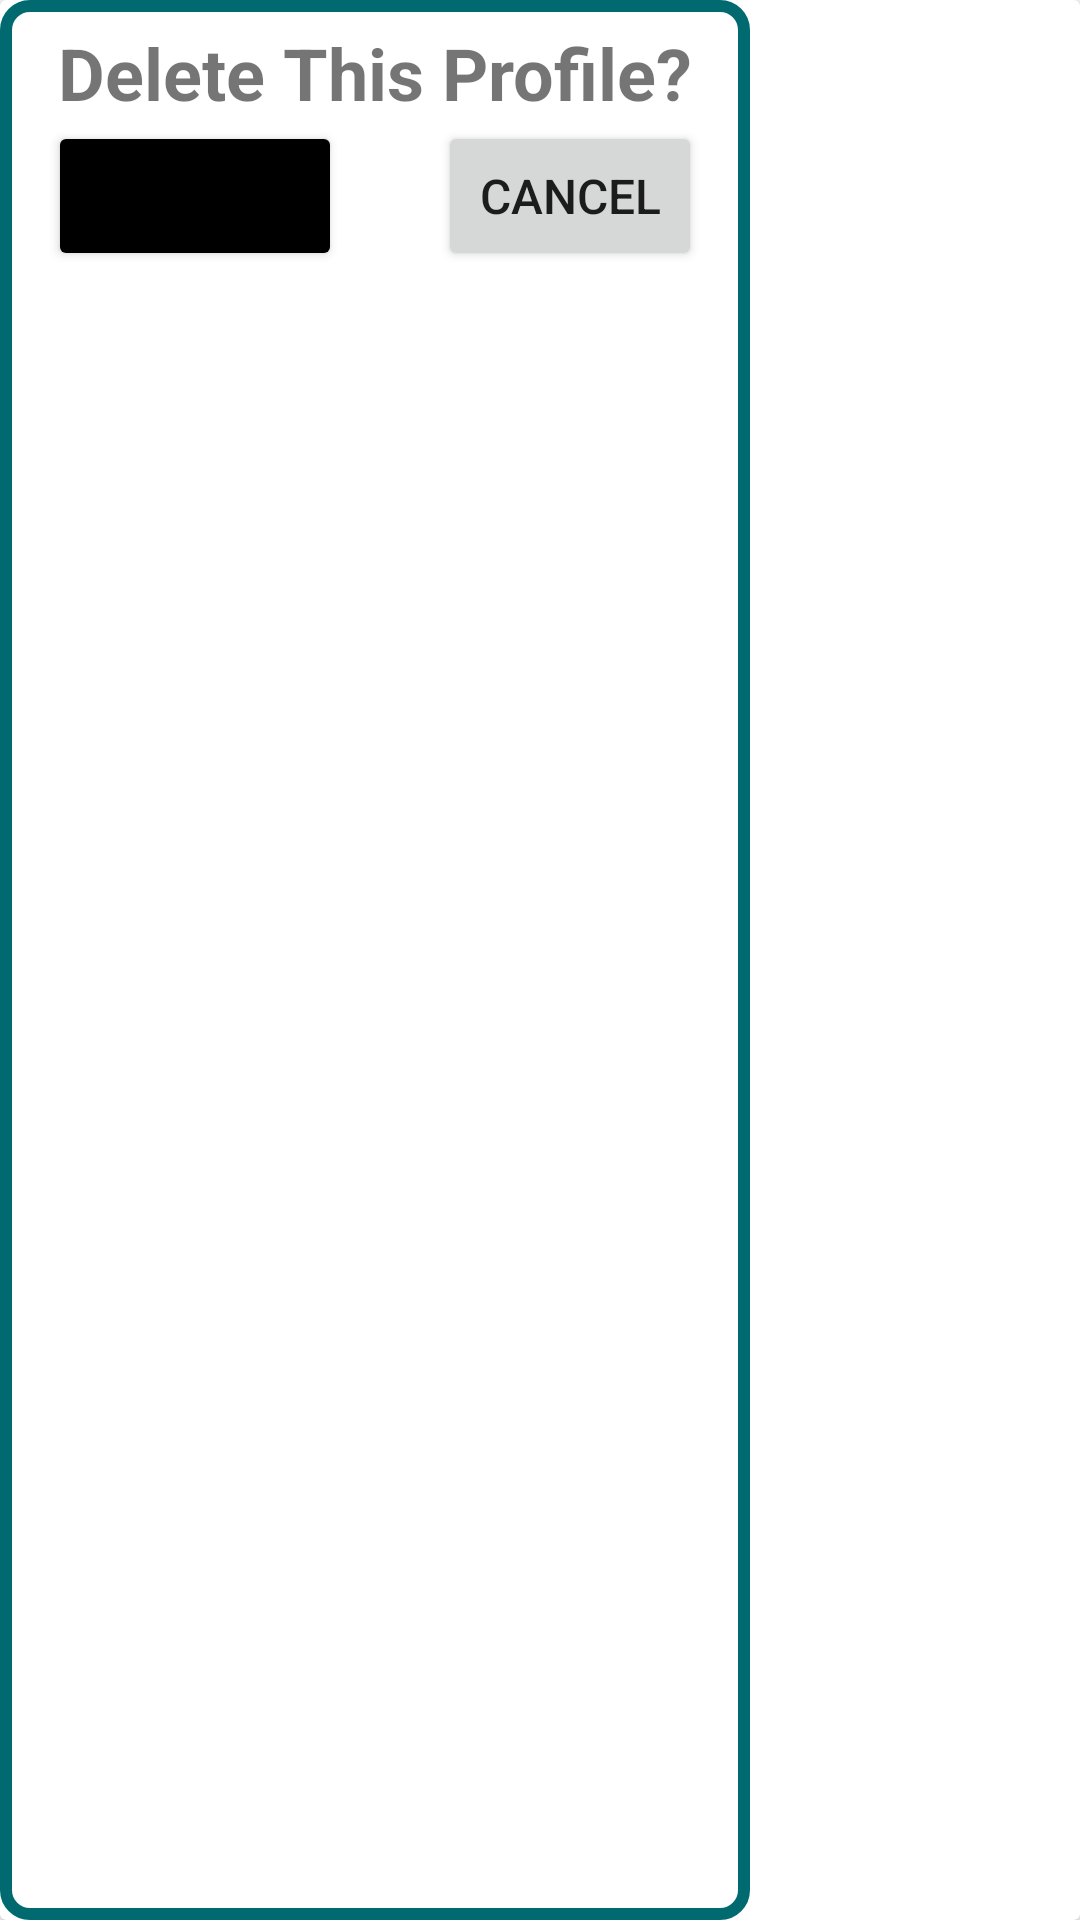

Write the Android layout XML for this screen, with the resource values it uses.
<!-- AndroidManifest.xml: application theme Theme.Sids_checklist -->
<!-- res/layout/profile_delete.xml -->
<?xml version="1.0" encoding="utf-8"?>
<androidx.cardview.widget.CardView xmlns:android="http://schemas.android.com/apk/res/android"
    android:layout_width="wrap_content"
    android:layout_height="100dp">

    <RelativeLayout
        android:layout_width="wrap_content"
        android:layout_height="match_parent"
        android:background="@drawable/layout_frame">
        <TextView
            android:id="@+id/deletionTitle"
            android:layout_width="wrap_content"
            android:layout_height="wrap_content"
            android:text="Delete This Profile?"
            android:textSize="24dp"
            android:textStyle="bold"
            android:layout_marginTop="@dimen/margin_half_standard"
            android:layout_centerHorizontal="true"/>
        <RelativeLayout
            android:layout_width="wrap_content"
            android:layout_height="wrap_content"
            android:layout_below="@id/deletionTitle"
            android:layout_centerHorizontal="true">
        <Button
            android:id="@+id/deletionTrueButton"
            android:layout_width="wrap_content"
            android:layout_height="50dp"
            android:text="Delete It"
            android:textSize="16dp"
            android:backgroundTint="@color/black"
            android:layout_marginHorizontal="@dimen/margin_standard"/>
        <Button
            android:id="@+id/deletionFalseButton"
            android:layout_width="wrap_content"
            android:layout_height="50dp"
            android:layout_toRightOf="@id/deletionTrueButton"
            android:text="Cancel"
            android:textSize="16dp"
            android:layout_marginHorizontal="@dimen/margin_standard"/>
        </RelativeLayout>
    </RelativeLayout>

</androidx.cardview.widget.CardView>
<!-- resources referenced by this layout -->
<resources>
  <color name="black">#FF000000</color>
  <dimen name="margin_half_standard"> 8dp </dimen>
  <dimen name="margin_standard"> 16dp </dimen>
  <!-- drawable layout_frame (drawable) -->
  <?xml version="1.0" encoding="utf-8"?>
  <shape xmlns:android="http://schemas.android.com/apk/res/android">
      <solid android:color="@color/white"/>
      <corners android:radius="8dp"/>
      <stroke
          android:color="@color/colorPrimaryDark"
          android:width="4dp"/>
  </shape>
  <style name="Theme.Sids_checklist" parent="Theme.MaterialComponents.DayNight.DarkActionBar">
          
          <item name="colorPrimary">@color/colorPrimary</item>
          <item name="colorPrimaryDark">@color/colorPrimaryDark</item>
          <item name="colorAccent">@color/colorAccent</item>
          
          <item name="colorSecondary">@color/colorPrimary</item>
          <item name="colorSecondaryVariant">@color/colorPrimaryDark</item>
          <item name="colorOnSecondary">@color/background</item>
          
          <item name="android:statusBarColor">@color/colorPrimaryDark</item>
      </style>
  <color name="white">#FFFFFFFF</color>
  <color name="colorPrimaryDark">#016A70</color>
  <color name="colorPrimary">#A2C579</color>
  <color name="colorAccent">#D2DE32</color>
  <color name="background">#FFFFDD</color>
</resources>
